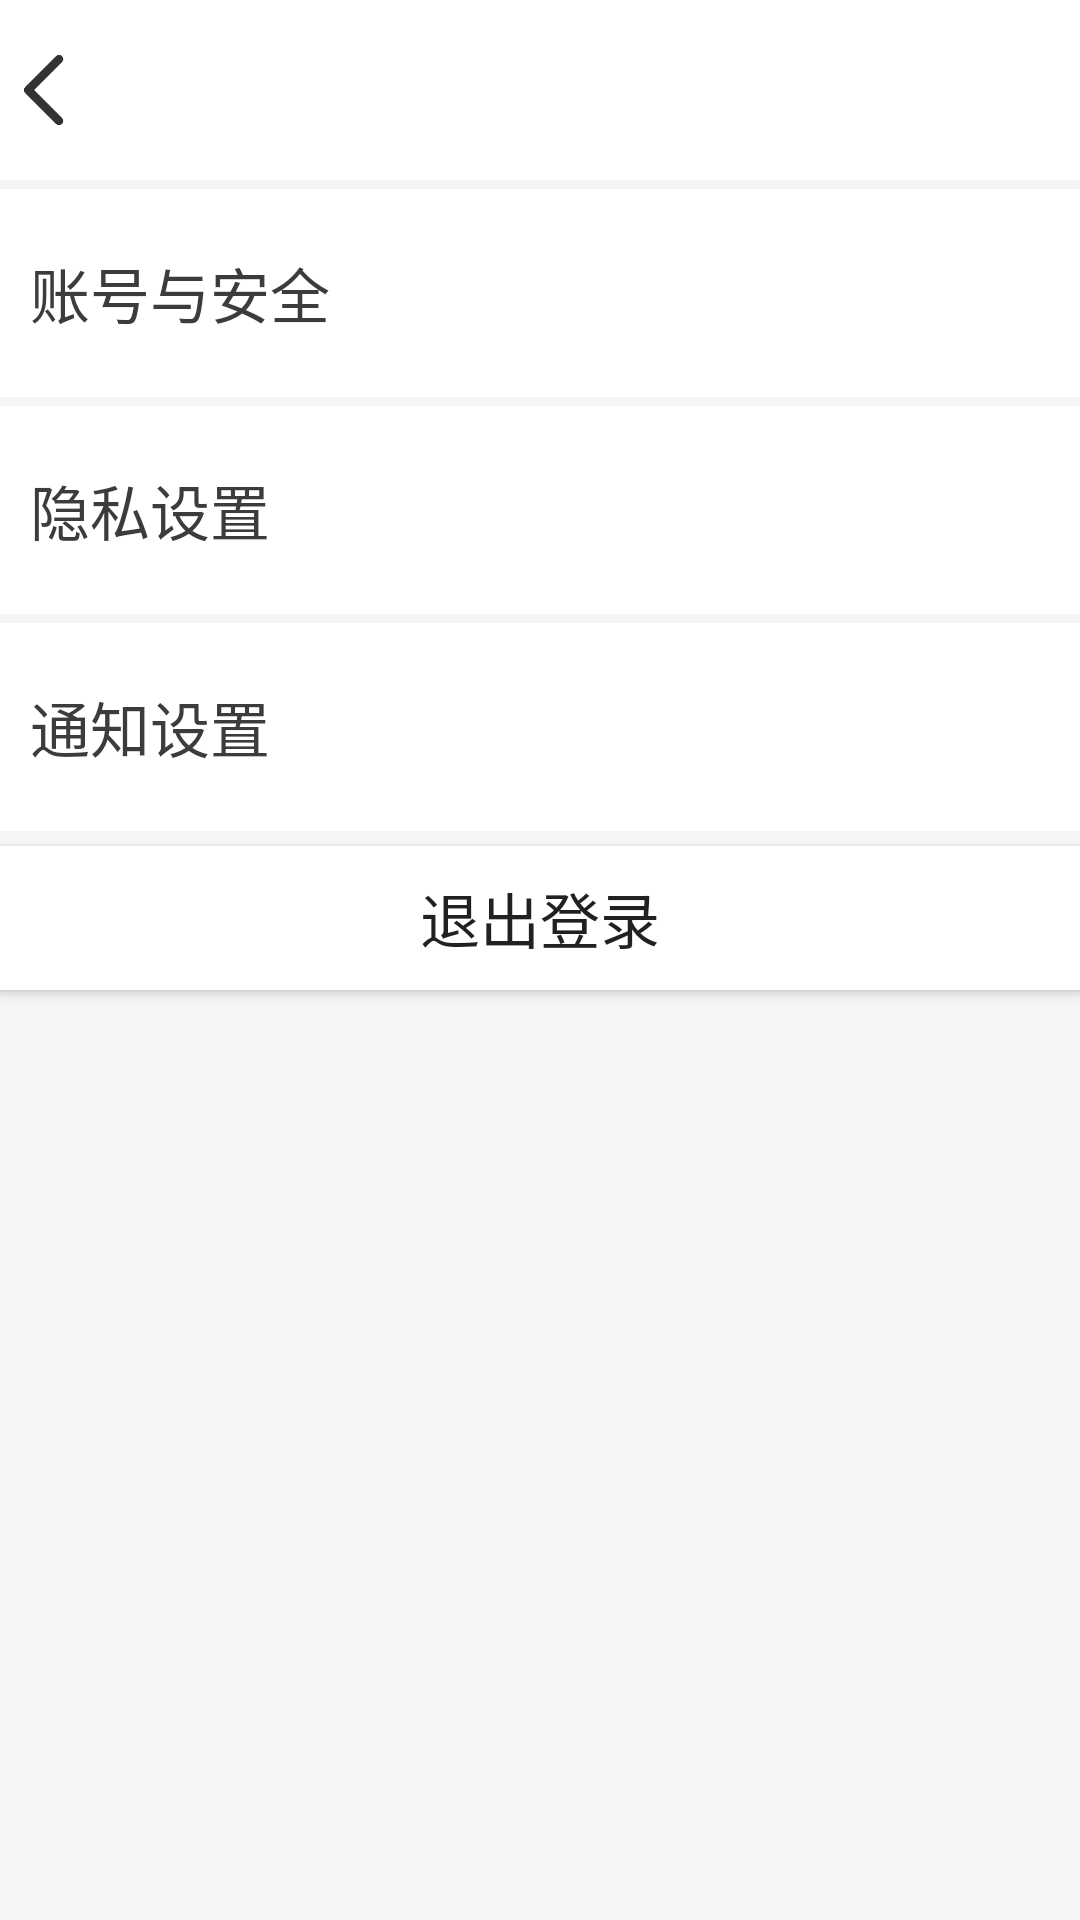

Android layout source for this screen:
<!-- AndroidManifest.xml: application theme Theme.JobHunting -->
<!-- res/layout/activity_settings.xml -->
<?xml version="1.0" encoding="utf-8"?>
<LinearLayout xmlns:android="http://schemas.android.com/apk/res/android"
    xmlns:app="http://schemas.android.com/apk/res-auto"
    android:layout_width="match_parent"
    android:layout_height="match_parent"
    android:orientation="vertical"
    android:background="@color/gray">


    <include layout="@layout/title_bar_white"/>


    <LinearLayout
        android:layout_width="match_parent"
        android:layout_height="wrap_content"
        android:layout_marginTop="3dp"
        android:background="@color/white"
        android:orientation="horizontal">
        <TextView
            android:id="@+id/settings_account_security"
            android:layout_width="wrap_content"
            android:layout_height="wrap_content"
            android:layout_marginTop="20dp"
            android:layout_marginBottom="20dp"
            android:layout_marginLeft="10dp"
            android:textSize="20sp"
            android:layout_marginRight="10dp"
            android:textColor="@color/black3"
            android:gravity="center_vertical"

            android:text="账号与安全" />

        <ImageView
            android:id="@+id/iv_settings_account_security"
            android:layout_width="25dp"
            android:layout_height="25dp"
            android:layout_marginRight="10dp"
            android:layout_gravity="center_vertical"
            android:scaleType="fitEnd"
            android:layout_weight="1"
            app:srcCompat="@drawable/icon_right_forward" />
    </LinearLayout>


    <LinearLayout
        android:layout_width="match_parent"
        android:layout_height="wrap_content"
        android:layout_marginTop="3dp"
        android:background="@color/white"
        android:orientation="horizontal">
        <TextView
            android:id="@+id/settings_privacy"
            android:layout_width="wrap_content"
            android:layout_height="wrap_content"
            android:layout_marginTop="20dp"
            android:layout_marginBottom="20dp"
            android:layout_marginLeft="10dp"
            android:layout_marginRight="10dp"
            android:gravity="center_vertical"
            android:text="隐私设置"
            android:textSize="20sp"
            android:textColor="@color/black3" />

        <ImageView
            android:id="@+id/iv_settings_privacy"
            android:layout_width="25dp"
            android:layout_height="25dp"
            android:layout_marginRight="10dp"
            android:layout_gravity="center_vertical"
            android:layout_weight="1"
            android:scaleType="fitEnd"
            app:srcCompat="@drawable/icon_right_forward" />
    </LinearLayout>

    <LinearLayout
        android:layout_width="match_parent"
        android:layout_height="wrap_content"
        android:layout_marginTop="3dp"
        android:background="@color/white"
        android:orientation="horizontal">
        <TextView
            android:id="@+id/settings_notice"
            android:layout_width="wrap_content"
            android:layout_height="wrap_content"
            android:layout_marginTop="20dp"
            android:layout_marginBottom="20dp"
            android:layout_marginLeft="10dp"
            android:layout_marginRight="10dp"
            android:gravity="center_vertical"
            android:text="通知设置"
            android:textSize="20sp"
            android:textColor="@color/black3" />

        <ImageView
            android:id="@+id/iv_settings_notice"
            android:layout_width="25dp"
            android:layout_height="25dp"
            android:layout_marginRight="10dp"
            android:layout_gravity="center_vertical"
            android:layout_weight="1"
            android:scaleType="fitEnd"
            app:srcCompat="@drawable/icon_right_forward" />
    </LinearLayout>

    <Button
        android:id="@+id/btn_exit"
        android:layout_width="match_parent"
        android:layout_height="wrap_content"
        android:layout_marginTop="5dp"
        android:background="@color/white"
        android:text="退出登录"
        android:gravity="center"
        android:textSize="20sp"/>

</LinearLayout>
<!-- res/layout/title_bar_white.xml (included above) -->
<?xml version="1.0" encoding="utf-8"?>
<androidx.constraintlayout.widget.ConstraintLayout xmlns:android="http://schemas.android.com/apk/res/android"
    xmlns:app="http://schemas.android.com/apk/res-auto"
    android:layout_width="match_parent"
    android:layout_height="60dp"
    android:background="@color/white">



    <ImageView
        android:id="@+id/white_title_back"
        android:layout_width="30dp"
        android:layout_height="30dp"
        app:srcCompat="@drawable/ic_back_black"
        app:layout_constraintBottom_toBottomOf="parent"
        app:layout_constraintEnd_toStartOf="@+id/title_name"
        app:layout_constraintHorizontal_bias="0.0"
        app:layout_constraintStart_toStartOf="parent"
        app:layout_constraintTop_toTopOf="parent"/>

    <TextView
        android:id="@+id/whit_title_name"
        android:layout_width="wrap_content"
        android:layout_height="wrap_content"
        android:textColor="@color/black"
        android:textSize="20sp"
        android:padding="10dp"
        app:layout_constraintBottom_toBottomOf="parent"
        app:layout_constraintEnd_toEndOf="parent"
        app:layout_constraintStart_toStartOf="parent"
        app:layout_constraintTop_toTopOf="parent"/>



</androidx.constraintlayout.widget.ConstraintLayout>
<!-- resources referenced by this layout -->
<resources>
  <color name="black">#FF000000</color>
  <color name="black3">#FF3C3C3C</color>
  <color name="gray">#F5F5F5</color>
  <color name="white">#FFFFFFFF</color>
  <!-- drawable ic_back_black: png bitmap (drawable, 2619 bytes) -->
  <style name="Theme.JobHunting" parent="Theme.MaterialComponents.DayNight.NoActionBar.Bridge">
          
          <item name="colorPrimary">@color/purple_500</item>
          <item name="colorPrimaryVariant">@color/purple_700</item>
          <item name="colorOnPrimary">@color/white</item>
          
          <item name="colorSecondary">@color/teal_200</item>
          <item name="colorSecondaryVariant">@color/teal_700</item>
          <item name="colorOnSecondary">@color/black</item>
          
          <item name="android:statusBarColor" tools:targetApi="l">?attr/colorPrimaryVariant</item>
          
      </style>
  <color name="purple_500">#FF6200EE</color>
  <color name="purple_700">#FF3700B3</color>
  <color name="teal_200">#FF03DAC5</color>
  <color name="teal_700">#FF018786</color>
</resources>
